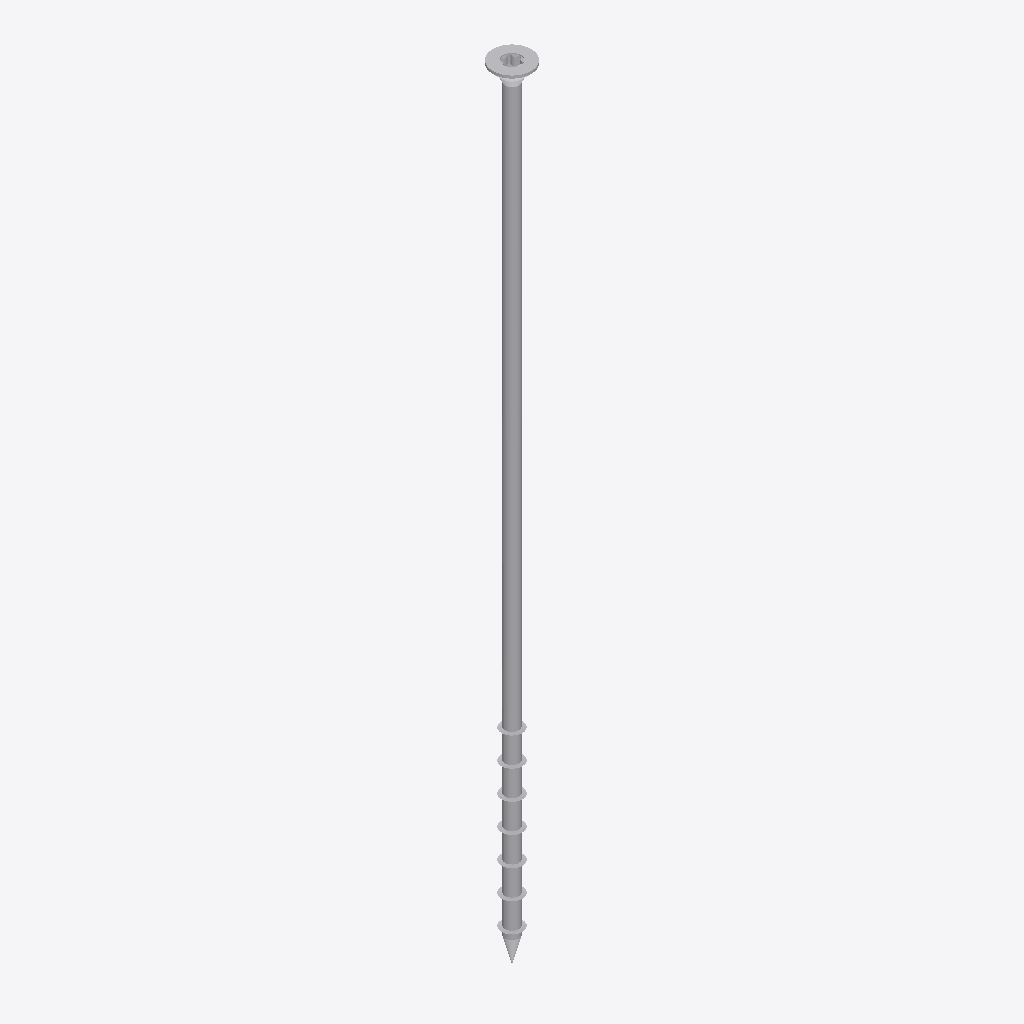
Isometric view of an IFC building model (IFC-SPF (STEP), schema IFC2X3, length unit millimetre), seen from the south-west, elements coloured by IFC class: 1 other element (light grey).
Extent 0.015 m × 0.015 m × 0.300 m (x, y, z). Storeys (1): Default Building Storey at 0.00 m. Elements (1): 1 IfcBuildingElementProxy.

HEADER;
FILE_DESCRIPTION(('ViewDefinition [CoordinationView]'),'2;1');
FILE_NAME('','2023-07-04T15:54:14',(''),(''),'','SketchUp Pro 2015','');
FILE_SCHEMA(('IFC2X3'));
ENDSEC;
DATA;
#1=IFCPROJECT('3Fpi7Lc3j6zgWMVcPggX4t',#2,'Default Project','Description of Default Project',$,$,$,(#20),#7);
#24=IFCSITE('0n4TeIc2DCU8I2YP5uHa6Y',#2,'Default Site','Description of Default Site',$,#25,$,$,.ELEMENT.,(24,28,0),(54,25,0),10.0,$,$);
#30=IFCBUILDING('2l97h65gH70OEFuhFVG6cw',#2,'Default Building','Description of Default Building',$,#31,$,$,.ELEMENT.,$,$,#36);
#37=IFCBUILDINGSTOREY('01qBUPenf1r9J3hfJBEqq4',#2,'Default Building Storey','Description of Default Building Storey',$,#38,$,$,.ELEMENT.,0.0);
#47=IFCBUILDINGELEMENTPROXY('1hjOdvSHnE4vfHho57urU3',#2,'','Description of Object',$,#48,#53,$,$);
ENDSEC;
